4-way image classification set "images" from GitHub (GiancarlosMamaniBenitez/Dataset); label vocabulary: durazno, mandarin orange, manzana, platano.

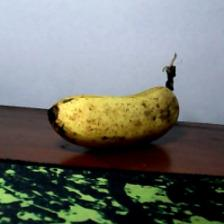
Label: platano

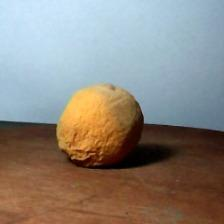
Label: durazno

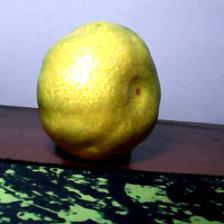
Label: mandarin orange

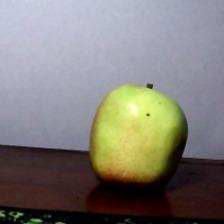
Label: manzana

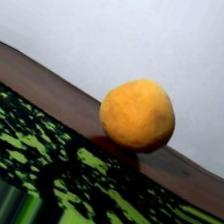
Label: durazno

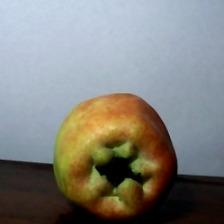
Label: manzana
